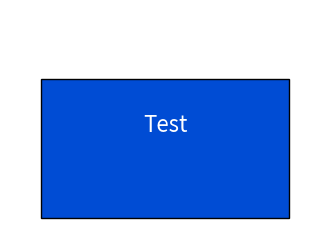

The matplotlib source for this figure:
import matplotlib
import matplotlib.pyplot as plt
from matplotlib.patches import Rectangle

plt.figure(figsize=(4, 3))
ax = plt.gca()
ax.add_patch(Rectangle((0.1, 0.1), 0.8, 0.6, facecolor="#004CD4", edgecolor="black"))
ax.text(0.5, 0.5, "Test", ha="center", va="center", color="white", fontsize=16)
ax.axis("off")
plt.savefig("tmp_test_matplotlib.png", dpi=150, bbox_inches="tight")
plt.close()
print("Saved")
